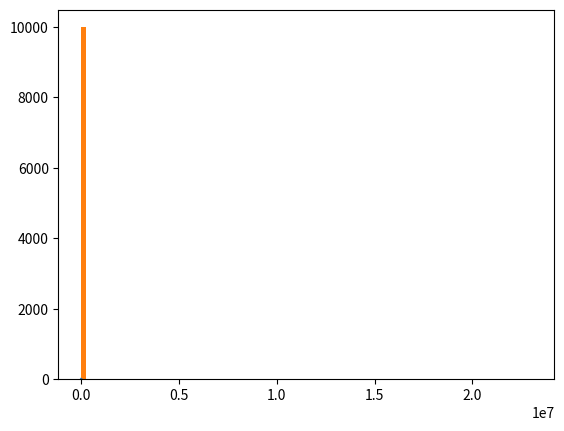

Write Python code to recreate this figure.
0.5 * 1.5 + 0.5 * 0.60

import numpy as np
import matplotlib.pyplot as plt

sample_size = range(100, 10000, 100)

outcomes = []

for i in sample_size:
    draws = np.random.uniform(0, 1, (i))
    draws[draws > 0.5] = 1.50
    draws[draws < 1] = 0.6
    outcomes.append(draws.mean())
    
plt.plot(sample_size, outcomes)

steps=200
simulations=10000
draws = np.random.uniform(0, 1, (simulations, steps))
draws[draws > 0.5] = 1.50
draws[draws < 1] = 0.6
outcomes = draws.prod(axis=1)
plt.hist(outcomes, bins=100)

expected = 1.05 ** steps
expected

outcomes[outcomes < 0.1].size / simulations

outcomes[outcomes < 1].size / simulations

outcomes[outcomes > 2].size / simulations

outcomes[outcomes >= expected].size / simulations